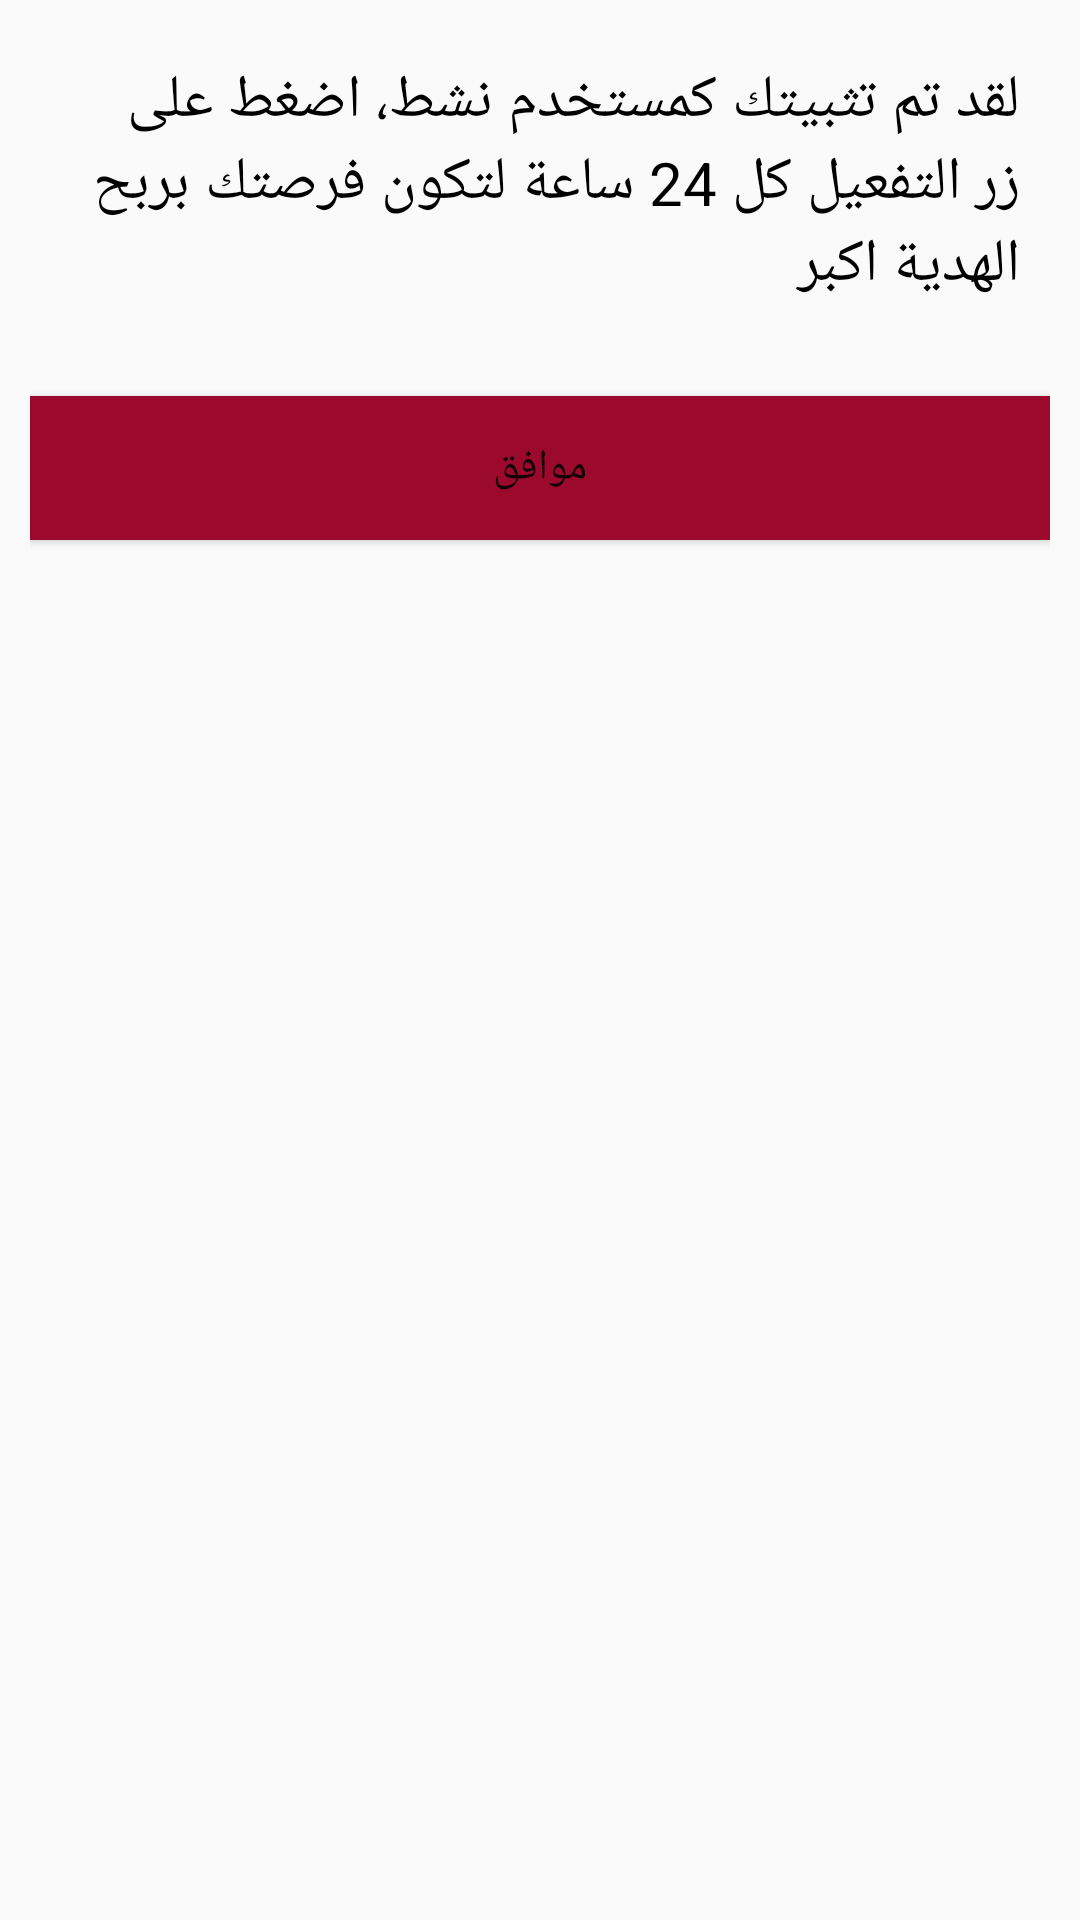

The Android layout XML behind this screen, and the referenced resources:
<!-- AndroidManifest.xml: application theme AppTheme -->
<!-- res/layout/active_button_dialog.xml -->
<?xml version="1.0" encoding="utf-8"?>
<LinearLayout xmlns:android="http://schemas.android.com/apk/res/android"
    android:orientation="vertical" android:layout_width="match_parent"
    android:layout_height="match_parent">

    <RelativeLayout
        android:layout_width="match_parent"
        android:layout_height="match_parent"
        android:padding="10dp">

        <TextView
            android:layout_width="match_parent"
            android:layout_height="wrap_content"
            android:id="@+id/hint"
            android:padding="10dp"
            android:text="@string/_24"
            android:textColor="@color/black"
            android:textSize="20sp"
            android:gravity="right"/>

        <Button
            android:layout_width="match_parent"
            android:layout_height="wrap_content"
            android:id="@+id/ok"
            android:text="@string/ok"
            android:background="@color/colorAccent"
            android:layout_marginTop="20dp"
            android:layout_below="@+id/hint"/>

    </RelativeLayout>

</LinearLayout>
<!-- resources referenced by this layout -->
<resources>
  <color name="black">#000000</color>
  <color name="colorAccent">#9b0a2c</color>
  <string name="_24">لقد تم تثبيتك كمستخدم نشط، اضغط على زر التفعيل كل 24 ساعة لتكون فرصتك بربح الهدية اكبر</string>
  <string name="ok">موافق</string>
  <style name="AppTheme" parent="Theme.AppCompat.Light.DarkActionBar">
          
          <item name="colorPrimary">@color/colorPrimary</item>
          <item name="colorPrimaryDark">@color/colorPrimaryDark</item>
          <item name="colorAccent">@color/colorAccent</item>
          <item name="drawerArrowStyle">@style/MyDrawerArrowToggle</item>
      </style>
  <color name="colorPrimary">#9b0a2c</color>
  <color name="colorPrimaryDark">#303F9F</color>
  <style name="MyDrawerArrowToggle" parent="Widget.AppCompat.DrawerArrowToggle">
          <item name="color">@color/colorAccent</item>
      </style>
</resources>
